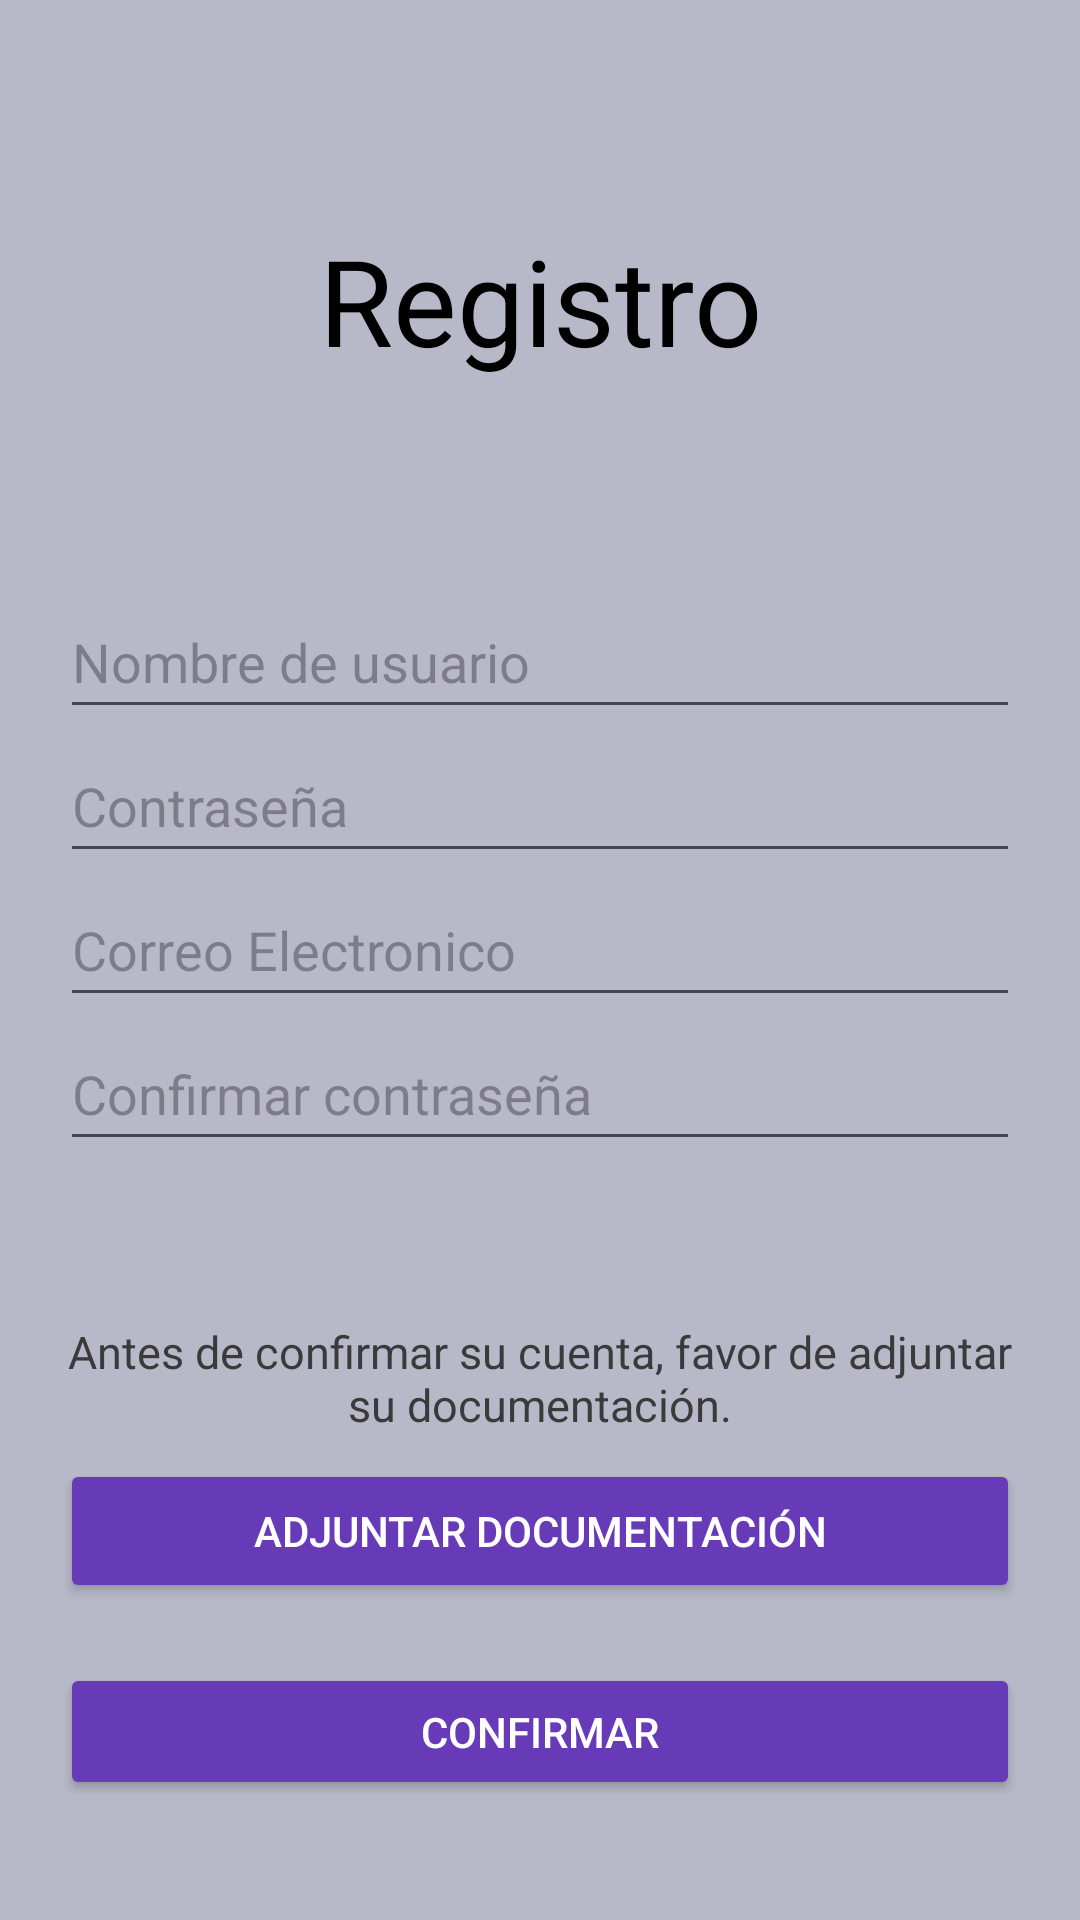

This screen was rendered from an Android layout file. Write that file and the resources it references.
<!-- AndroidManifest.xml: application theme Theme.Aplicacion_movilCredito -->
<!-- res/layout/activity_registro_.xml -->
<?xml version="1.0" encoding="utf-8"?>

<androidx.constraintlayout.widget.ConstraintLayout xmlns:android="http://schemas.android.com/apk/res/android"
    android:layout_width="match_parent"
    android:layout_height="match_parent"
    android:background="#B8B9C8">

    <LinearLayout
        android:layout_width="match_parent"
        android:layout_height="match_parent"
        android:orientation="vertical"
        android:padding="20dp">

        <TextView
            android:layout_width="match_parent"
            android:layout_height="wrap_content"
            android:text="."
            android:textSize="34sp"
            android:textColor="#003E3233"
            android:layout_marginBottom="8dp"/>

        <TextView
            android:id="@+id/tvTitle"
            android:layout_width="match_parent"
            android:layout_height="wrap_content"
            android:gravity="center"
            android:text="Registro"
            android:textSize="40sp"
            android:textColor="#000000"
            android:layout_marginBottom="8dp"/>

        <TextView
            android:id="@+id/tvSubtitle"
            android:layout_width="wrap_content"
            android:layout_height="wrap_content"
            android:text="......"
            android:textSize="30sp"
            android:textColor="#00D7121E"
            android:layout_marginBottom="20dp"/>



        <EditText
            android:id="@+id/etUsernameRegister"
            android:layout_width="match_parent"
            android:layout_height="wrap_content"
            android:hint="Nombre de usuario"
            android:minHeight="48dp" />

        <EditText
            android:id="@+id/etPasswordRegister"
            android:layout_width="match_parent"
            android:layout_height="wrap_content"
            android:hint="Contraseña"
            android:inputType="textPassword"
            android:minHeight="48dp" />
        <EditText
            android:id="@+id/etEmailRegister"
            android:layout_width="match_parent"
            android:layout_height="wrap_content"
            android:hint="Correo Electronico"
            android:minHeight="48dp" />

        <EditText
            android:id="@+id/etConfirPasswordRegister"
            android:layout_width="match_parent"
            android:layout_height="wrap_content"
            android:hint="Confirmar contraseña"
            android:inputType="textPassword"
            android:minHeight="48dp" />

        <TextView
            android:layout_width="match_parent"
            android:layout_height="wrap_content"
            android:text="."
            android:textSize="34sp"
            android:textColor="#003E3233"
            android:layout_marginBottom="8dp"/>

        <TextView
            android:layout_width="match_parent"
            android:layout_height="wrap_content"
            android:gravity="center"
            android:text="Antes de confirmar su cuenta, favor de adjuntar su documentación."
            android:textSize="15dp"
            android:textColor="#3A3A3A"
            android:layout_marginBottom="8dp"/>


        <Button
            android:id="@+id/btnRegister2"
            android:layout_width="match_parent"
            android:layout_height="wrap_content"
            android:text="Adjuntar documentación"
            android:backgroundTint="#673AB7"
            android:textColor="#FFFFFF"
            android:layout_marginBottom="20dp"/>



        <Button
            android:id="@+id/btnRegister"
            android:layout_width="match_parent"
            android:layout_height="wrap_content"
            android:text="Confirmar"
            android:backgroundTint="#673AB7"
            android:textColor="#FFFFFF"
            android:layout_marginBottom="20dp"/>

    </LinearLayout>


</androidx.constraintlayout.widget.ConstraintLayout>
<!-- resources referenced by this layout -->
<resources>
  <style name="Theme.Aplicacion_movilCredito" parent="Base.Theme.Aplicacion_movilCredito" />
  <style name="Base.Theme.Aplicacion_movilCredito" parent="Theme.Material3.DayNight.NoActionBar">
          
          
      </style>
</resources>
